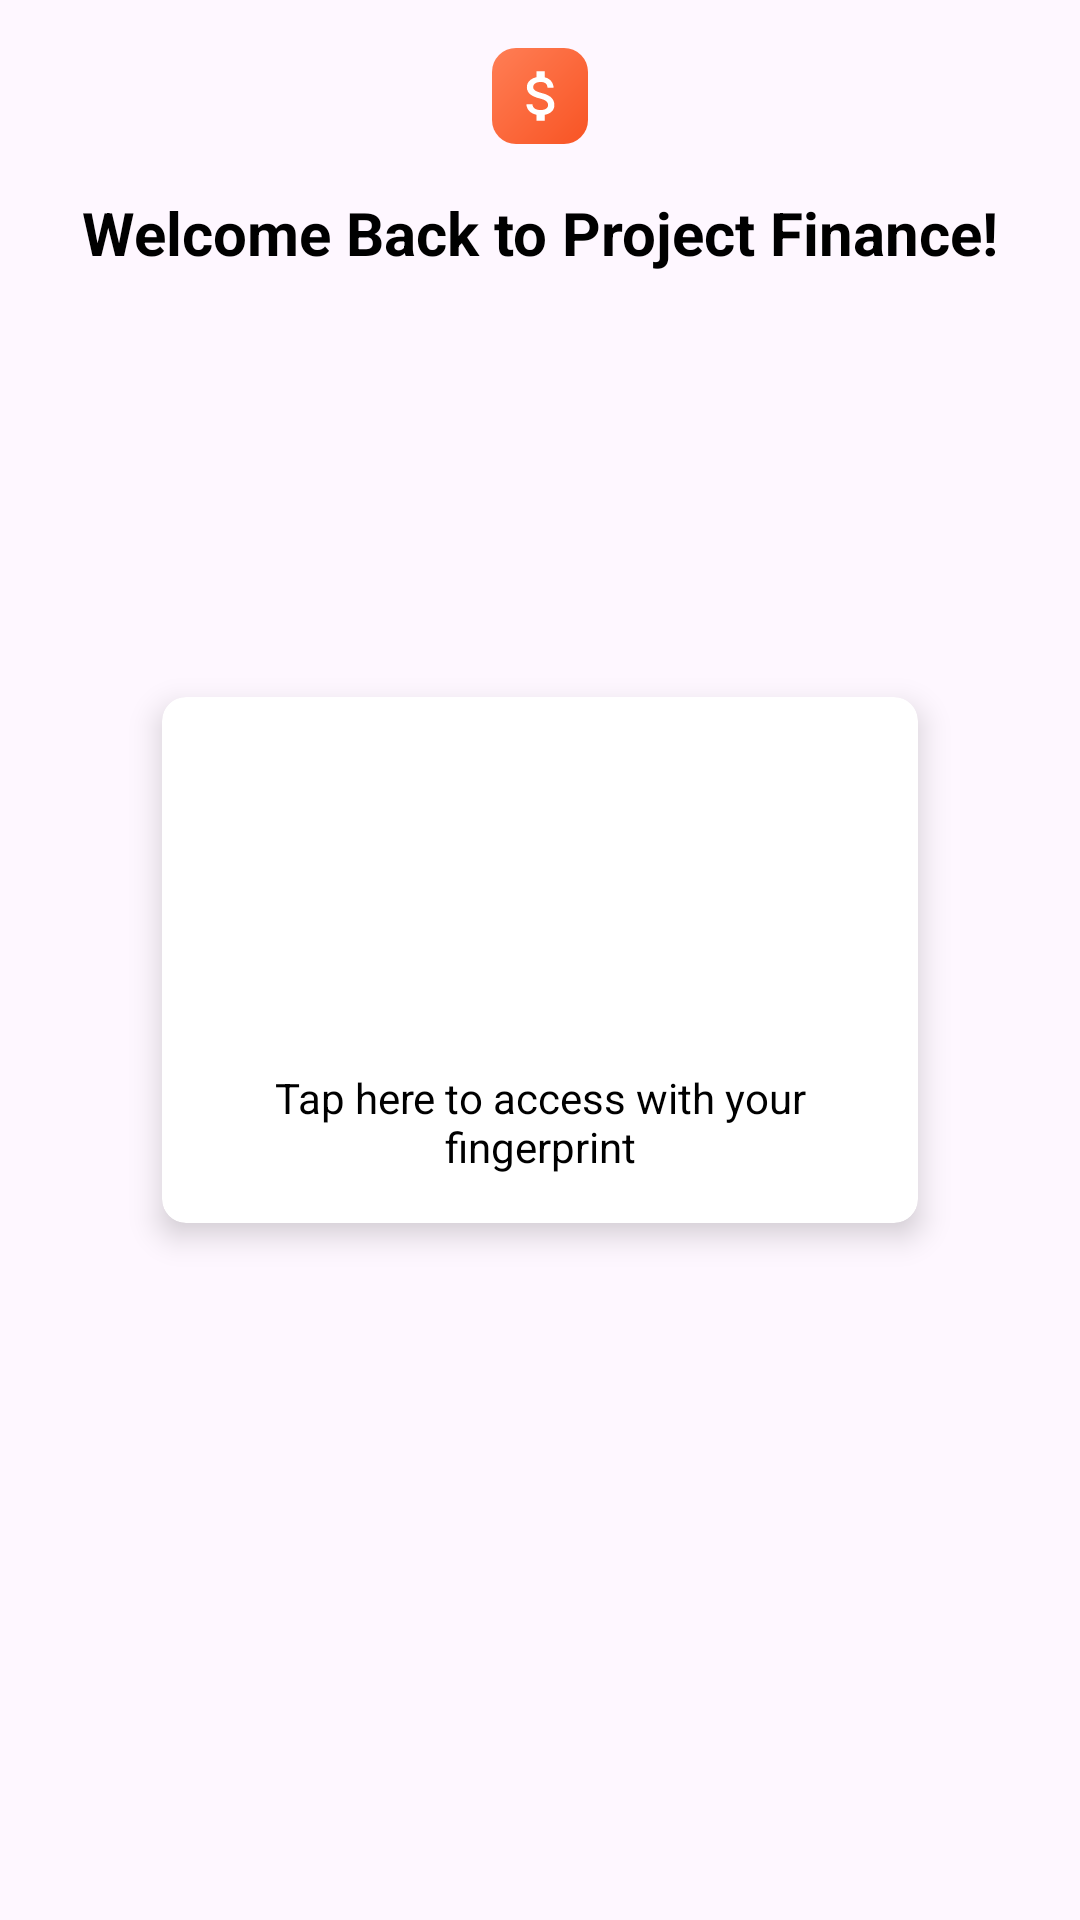

Android layout source for this screen:
<!-- AndroidManifest.xml: application theme Theme.ProjectFinance -->
<!-- res/layout/fragment_biometrics.xml -->
<?xml version="1.0" encoding="utf-8"?>
<androidx.constraintlayout.widget.ConstraintLayout xmlns:android="http://schemas.android.com/apk/res/android"
    xmlns:app="http://schemas.android.com/apk/res-auto"
    android:layout_width="match_parent"
    android:layout_height="match_parent">

    <ImageView
        android:id="@+id/biometrics__img__app_icon"
        android:layout_width="32dp"
        android:layout_height="32dp"
        android:layout_marginTop="16dp"
        android:adjustViewBounds="true"
        android:background="@drawable/bg_icon_rounded"
        android:importantForAccessibility="no"
        android:paddingVertical="5dp"
        android:paddingStart="6dp"
        android:paddingEnd="5dp"
        android:scaleType="centerCrop"
        android:src="@drawable/ic_deposit"
        app:layout_constraintEnd_toEndOf="parent"
        app:layout_constraintStart_toStartOf="parent"
        app:layout_constraintTop_toTopOf="parent"
        app:tint="@color/white" />

    <TextView
        style="@style/Text.Bold.Title"
        android:layout_width="0dp"
        android:layout_height="wrap_content"
        android:gravity="center"
        android:layout_margin="16dp"
        android:text="@string/biometrics__welcome"
        app:layout_constraintTop_toBottomOf="@id/biometrics__img__app_icon"
        app:layout_constraintStart_toStartOf="parent"
        app:layout_constraintEnd_toEndOf="parent"/>

    <androidx.cardview.widget.CardView
        android:layout_width="wrap_content"
        android:layout_height="wrap_content"
        app:cardCornerRadius="8dp"
        app:cardElevation="6dp"
        app:layout_constraintBottom_toBottomOf="parent"
        app:layout_constraintEnd_toEndOf="parent"
        app:layout_constraintStart_toStartOf="parent"
        app:layout_constraintTop_toTopOf="parent">

        <LinearLayout
            android:id="@+id/biometrics__container__fingerprint"
            android:layout_width="220dp"
            android:layout_height="wrap_content"
            android:layout_margin="16dp"
            android:gravity="center"
            android:orientation="vertical"
            app:layout_constraintBottom_toBottomOf="parent"
            app:layout_constraintEnd_toEndOf="parent"
            app:layout_constraintStart_toStartOf="parent"
            app:layout_constraintTop_toTopOf="parent">

            <ImageView
                android:id="@+id/biometrics__btn__fingerprint"
                android:layout_width="92dp"
                android:layout_height="92dp"
                android:contentDescription="@string/biometrics__fingerprint_desc"
                android:src="@drawable/ic_fingerprint"
                app:layout_constraintBottom_toBottomOf="parent"
                app:layout_constraintEnd_toEndOf="parent"
                app:layout_constraintStart_toStartOf="parent"
                app:layout_constraintTop_toTopOf="parent"
                app:tint="?attr/colorPrimary" />

            <TextView
                style="@style/Text.Regular.Body2"
                android:layout_width="wrap_content"
                android:layout_height="wrap_content"
                android:gravity="center"
                android:layout_marginTop="16dp"
                android:text="@string/biometrics__tap_here" />
        </LinearLayout>

    </androidx.cardview.widget.CardView>


</androidx.constraintlayout.widget.ConstraintLayout>
<!-- resources referenced by this layout -->
<resources>
  <color name="white">#FFFFFFFF</color>
  <!-- drawable bg_icon_rounded (drawable) -->
  <?xml version="1.0" encoding="utf-8"?>
  <shape xmlns:android="http://schemas.android.com/apk/res/android">
      <gradient
          android:angle="135"
          android:startColor="@color/dark_orange"
          android:endColor="@color/light_orange" />
      <corners
          android:radius="8dp" />
  </shape>
  <!-- drawable ic_deposit (drawable) -->
  <vector android:height="24dp" android:tint="?attr/colorTertiary"
      android:viewportHeight="24" android:viewportWidth="24"
      android:width="24dp" xmlns:android="http://schemas.android.com/apk/res/android">
      <path android:fillColor="@android:color/white" android:pathData="M11.8,10.9c-2.27,-0.59 -3,-1.2 -3,-2.15 0,-1.09 1.01,-1.85 2.7,-1.85 1.78,0 2.44,0.85 2.5,2.1h2.21c-0.07,-1.72 -1.12,-3.3 -3.21,-3.81V3h-3v2.16c-1.94,0.42 -3.5,1.68 -3.5,3.61 0,2.31 1.91,3.46 4.7,4.13 2.5,0.6 3,1.48 3,2.41 0,0.69 -0.49,1.79 -2.7,1.79 -2.06,0 -2.87,-0.92 -2.98,-2.1h-2.2c0.12,2.19 1.76,3.42 3.68,3.83V21h3v-2.15c1.95,-0.37 3.5,-1.5 3.5,-3.55 0,-2.84 -2.43,-3.81 -4.7,-4.4z"/>
  </vector>
  <string name="biometrics__fingerprint_desc">Show fingerprint dialog</string>
  <string name="biometrics__tap_here">Tap here to access with your fingerprint</string>
  <string name="biometrics__welcome">Welcome Back to Project Finance!</string>
  <style name="Text.Bold.Title">
          <item name="android:textSize">@dimen/title</item>
      </style>
  <style name="Text.Regular.Body2">
          <item name="android:textSize">@dimen/body2</item>
      </style>
  <color name="dark_orange">#f85424</color>
  <color name="light_orange">#ff7e55</color>
  <dimen name="title">20sp</dimen>
  <dimen name="body2">14sp</dimen>
  <color name="orange">#ff5722</color>
  <color name="black">#FF000000</color>
  <color name="red">#F32013</color>
  <color name="md_theme_dark_errorContainer">#F9DEDC</color>
  <color name="light_orange_25_alpha">#40FF7E55</color>
  <color name="md_theme_dark_onErrorContainer">#410E0B</color>
  <color name="md_theme_dark_onBackground">#00AABB</color>
  <color name="md_theme_dark_onSurface">#E6E1E5</color>
  <color name="transparent">#00FFFFFF</color>
  <style name="SnackBarBackgroundStyle" parent="@style/Widget.Material3.Snackbar">
          <item name="backgroundTint">@color/white</item>
      </style>
  <style name="SnackBarBtn" parent="@style/Widget.MaterialComponents.Button.TextButton.Snackbar">
          <item name="android:textColor">?attr/colorPrimary</item>
      </style>
  <style name="SnackBarText" parent="@style/Widget.MaterialComponents.Snackbar.TextView">
          <item name="android:textColor">@color/black</item>
      </style>
</resources>
